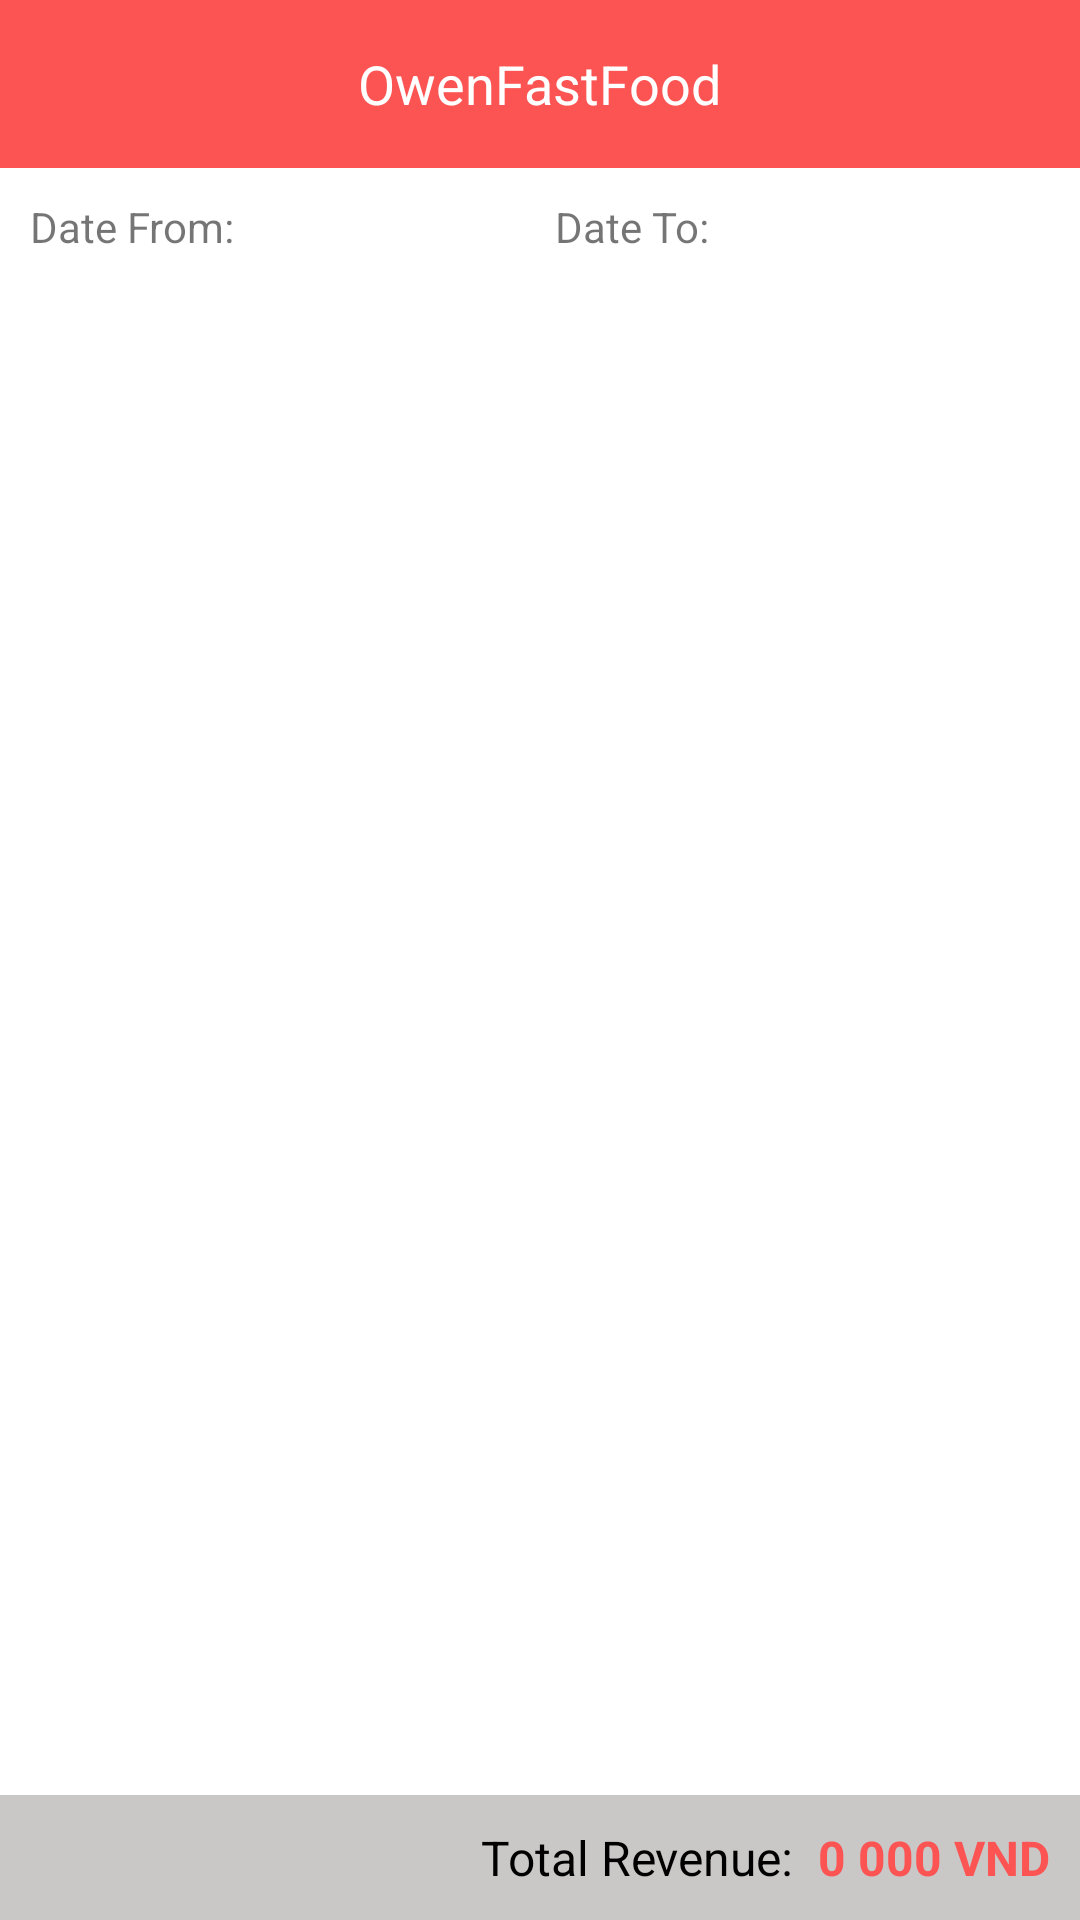

Layout XML and referenced resources for this Android screen:
<!-- AndroidManifest.xml: application theme AppTheme -->
<!-- res/layout/activity_admin_report.xml -->
<?xml version="1.0" encoding="utf-8"?>
<RelativeLayout xmlns:android="http://schemas.android.com/apk/res/android"
    android:layout_width="match_parent"
    android:layout_height="match_parent"
    xmlns:tools="http://schemas.android.com/tools"
    android:background="@color/white"
    android:orientation="vertical">

    <include
        android:id="@+id/toolbar"
        layout="@layout/layout_toolbar"/>

    <LinearLayout
        android:id="@+id/layout_filter"
        android:layout_width="match_parent"
        android:layout_height="wrap_content"
        android:orientation="horizontal"
        android:layout_below="@+id/toolbar"
        android:padding="@dimen/define_dimen_10"
        tools:ignore="DisableBaselineAlignment">

        <LinearLayout
            android:layout_width="0dp"
            android:layout_height="wrap_content"
            android:layout_weight="1"
            android:orientation="vertical">

            <TextView
                android:layout_width="wrap_content"
                android:layout_height="wrap_content"
                android:text="@string/label_date_from" />

            <RelativeLayout
                android:layout_width="match_parent"
                android:layout_height="wrap_content"
                android:layout_marginTop="@dimen/define_dimen_2">

                <TextView
                    android:id="@+id/tv_date_from"
                    android:layout_width="match_parent"
                    android:layout_height="wrap_content"
                    android:layout_centerVertical="true"
                    android:background="@drawable/bg_white_corner_6_border_gray"
                    android:padding="@dimen/define_dimen_12"
                    android:textColor="@color/textColorPrimary"
                    android:textSize="@dimen/text_size_small" />

                <ImageView
                    android:layout_width="wrap_content"
                    android:layout_height="wrap_content"
                    android:layout_alignParentEnd="true"
                    android:layout_centerVertical="true"
                    android:layout_marginEnd="@dimen/define_dimen_5"
                    android:src="@drawable/drop_down" />
            </RelativeLayout>
        </LinearLayout>

        <LinearLayout
            android:layout_width="0dp"
            android:layout_height="wrap_content"
            android:layout_marginStart="@dimen/define_dimen_10"
            android:layout_weight="1"
            android:orientation="vertical">

            <TextView
                android:layout_width="wrap_content"
                android:layout_height="wrap_content"
                android:text="@string/label_date_to" />

            <RelativeLayout
                android:layout_width="match_parent"
                android:layout_height="wrap_content"
                android:layout_marginTop="@dimen/define_dimen_2">

                <TextView
                    android:id="@+id/tv_date_to"
                    android:layout_width="match_parent"
                    android:layout_height="wrap_content"
                    android:layout_centerVertical="true"
                    android:background="@drawable/bg_white_corner_6_border_gray"
                    android:padding="@dimen/define_dimen_12"
                    android:textColor="@color/textColorPrimary"
                    android:textSize="@dimen/text_size_small" />

                <ImageView
                    android:layout_width="wrap_content"
                    android:layout_height="wrap_content"
                    android:layout_alignParentEnd="true"
                    android:layout_centerVertical="true"
                    android:layout_marginEnd="@dimen/define_dimen_5"
                    android:src="@drawable/drop_down" />
            </RelativeLayout>
        </LinearLayout>
    </LinearLayout>

    <androidx.recyclerview.widget.RecyclerView
        android:id="@+id/rcv_order_history"
        android:layout_width="match_parent"
        android:layout_height="match_parent"
        android:layout_above="@+id/layout_bottom"
        android:layout_below="@+id/layout_filter"
        android:layout_marginStart="@dimen/define_dimen_10"
        android:layout_marginTop="@dimen/define_dimen_10" />

    <RelativeLayout
        android:id="@+id/layout_bottom"
        android:layout_width="match_parent"
        android:layout_height="wrap_content"
        android:layout_alignParentBottom="true"
        android:background="@color/black_overlay"
        android:padding="@dimen/define_dimen_10">

        <TextView
            android:id="@+id/label_total_value"
            android:layout_width="wrap_content"
            android:layout_height="wrap_content"
            android:layout_centerVertical="true"
            android:layout_marginEnd="@dimen/define_dimen_8"
            android:layout_toStartOf="@+id/tv_total_value"
            android:text="@string/label_total_revenue"
            android:textColor="@color/black"
            android:textSize="@dimen/text_size_normal" />

        <TextView
            android:id="@+id/tv_total_value"
            android:layout_width="wrap_content"
            android:layout_height="wrap_content"
            android:layout_alignParentEnd="true"
            android:layout_centerVertical="true"
            android:textColor="@color/colorPrimaryDark"
            android:textSize="@dimen/text_size_normal"
            android:text="0 000 VND"
            android:textStyle="bold" />
    </RelativeLayout>

</RelativeLayout>
<!-- res/layout/layout_toolbar.xml (included above) -->
<?xml version="1.0" encoding="utf-8"?>
<RelativeLayout xmlns:android="http://schemas.android.com/apk/res/android"
    xmlns:tools="http://schemas.android.com/tools"
    android:id="@+id/layout_toolbar"
    android:layout_width="match_parent"
    android:layout_height="?actionBarSize"
    android:background="@color/colorPrimary"
    tools:ignore="ContentDescription" >

    <ImageView
        android:id="@+id/img_back"
        android:layout_width="@dimen/define_dimen_45"
        android:layout_height="@dimen/define_dimen_45"
        android:layout_centerVertical="true"
        android:layout_marginEnd="@dimen/define_dimen_6"
        android:padding="@dimen/define_dimen_10"
        android:src="@drawable/ic_back_white_36"
        android:visibility="gone" />

    <TextView
        android:id="@+id/tv_title"
        android:layout_width="wrap_content"
        android:layout_height="wrap_content"
        android:layout_centerInParent="true"
        android:text="@string/app_name"
        android:textColor="@color/white"
        android:textSize="@dimen/text_size_xnormal" />

</RelativeLayout>
<!-- resources referenced by this layout -->
<resources>
  <color name="black">#000000</color>
  <color name="black_overlay">#667C7474</color>
  <color name="colorPrimary">#FC5353</color>
  <color name="colorPrimaryDark">#FC5353</color>
  <color name="textColorPrimary">#121315</color>
  <color name="white">#ffffff</color>
  <dimen name="define_dimen_10">10dp</dimen>
  <dimen name="define_dimen_12">12dp</dimen>
  <dimen name="define_dimen_2">2dp</dimen>
  <dimen name="define_dimen_45">45dp</dimen>
  <dimen name="define_dimen_5">5dp</dimen>
  <dimen name="define_dimen_6">6dp</dimen>
  <dimen name="define_dimen_8">8dp</dimen>
  <dimen name="text_size_normal">16sp</dimen>
  <dimen name="text_size_small">14sp</dimen>
  <dimen name="text_size_xnormal">18sp</dimen>
  <string name="app_name">OwenFastFood</string>
  <string name="label_date_from">Date From:</string>
  <string name="label_date_to">Date To:</string>
  <string name="label_total_revenue">Total Revenue:</string>
  <style name="AppTheme" parent="Theme.AppCompat.Light.NoActionBar">
          <item name="colorPrimaryDark">#FC5353</item>
      </style>
</resources>
